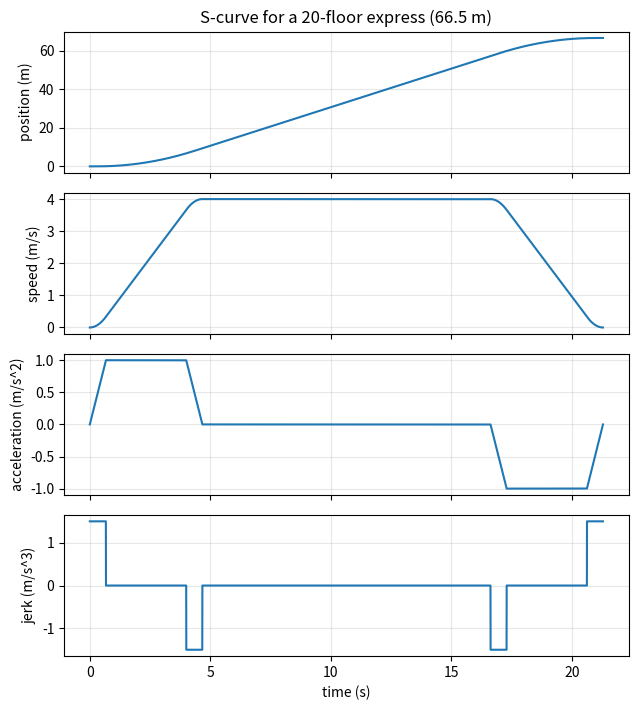
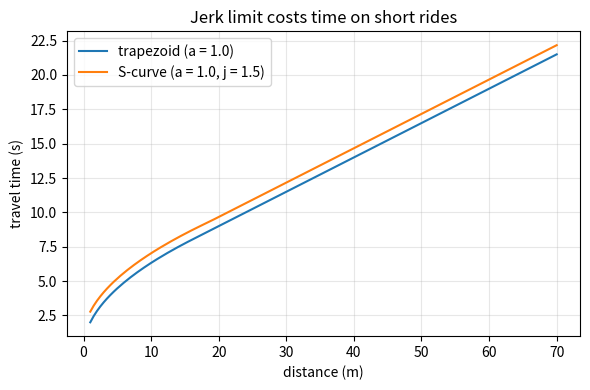

Here is the Python script that generated these plots, in order:
"""Session 2 (Level 2): the motion profile, travel time and motor power.

Run:  python start.py 2
Educational model only. It is NOT an elevator design tool: real lifts follow safety standards.
"""
# %% [markdown]
# # Session 2: plan the ride and size the motor
# **A. Real-world problem.** Two floors are 3.5 m apart. How quickly can a lift make the trip without
# making passengers feel sick? And how much power must the motor have, given a counterweight that
# balances most of the car?
#
# **Plan.** (1) the trapezoid and the S-curve profile as formulas, (2) travel time for a given
# distance, (3) the power with a counterweight, (4) the design problem.

# %%
import pathlib

import numpy as np

# where figures are saved (works as a script and in Jupyter/Colab)
OUT = (pathlib.Path(__file__).resolve().parent if "__file__" in globals() else pathlib.Path(".")) / "out"

G = 9.81   # m/s^2


# %% [markdown]
# ## Step 1: the trapezoid profile
# Speed up at a constant acceleration a until the cruise speed v, cruise, then slow down at -a.
# If the distance is short, the car never reaches v: the speed graph is a triangle with peak sqrt(a d).
#
#     d >= v^2 / a :  T = d / v + v / a        (accelerate, cruise, decelerate)
#     d <  v^2 / a :  T = 2 sqrt(d / a)        (triangle)

# %%
def trapezoid_time(d, v, a):
    """Travel time (s) of a trapezoid-speed ride of distance d (m), cruise speed v (m/s), accel a (m/s^2)."""
    if d >= v ** 2 / a:
        return d / v + v / a
    return 2 * np.sqrt(d / a)


# %% [markdown]
# ## Step 2: the S-curve (jerk-limited) profile
# The **jerk** j = da/dt is how fast the acceleration changes. A trapezoid changes a instantly, which you
# feel as a jolt. The S-curve ramps a up and down at the rate j. To reach speed v:
#
#     if v >= a^2 / j :  ramp time tj = a / j,  Ta = v / a + a / j       (a reaches its limit)
#     otherwise       :  tj = sqrt(v / j),      Ta = 2 sqrt(v / j)        (a never reaches its limit)
#
# Speeding up and slowing down cover the distance v Ta together, so if d >= v Ta the time is
# T = d / v + Ta. If the distance is shorter, the cruise speed is lowered until v Ta(v) = d.

# %%
def accel_phase(v, amax, jmax):
    """Time to speed up from 0 to v: returns (total Ta, ramp time tj, constant-accel time tl)."""
    if v >= amax ** 2 / jmax:
        tj = amax / jmax
        return v / amax + tj, tj, v / amax - tj
    tj = np.sqrt(v / jmax)
    return 2 * tj, tj, 0.0


def scurve_plan(d, vmax, amax, jmax):
    """S-curve plan for distance d: dict with cruise speed v, phase times and travel time T (s)."""
    def reach(v):
        return v * accel_phase(v, amax, jmax)[0]

    if reach(vmax) <= d:
        v = vmax
    else:                         # lower the cruise speed until it just fits (bisection)
        lo, hi = 0.0, vmax
        for _ in range(80):
            mid = 0.5 * (lo + hi)
            lo, hi = (mid, hi) if reach(mid) < d else (lo, mid)
        v = 0.5 * (lo + hi)
    Ta, tj, tl = accel_phase(v, amax, jmax)
    tc = (d - v * Ta) / v
    return dict(v=v, Ta=Ta, tj=tj, tl=tl, tc=tc, T=2 * Ta + tc, a=tj * jmax, j=jmax)


def scurve_time(d, vmax, amax, jmax):
    return scurve_plan(d, vmax, amax, jmax)["T"]


# %% [markdown]
# ## Step 3: build the whole profile as arrays (a numerical check)
# Starting from the jerk (+j, 0, -j, 0, -j, 0, +j in time), add up the jerk to get a, add up a to get
# the speed v and add up v to get the position x. The last position must equal the distance d.

# %%
def jerk_series(pl, dt=0.001):
    """Time array and the planned jerk (m/s^3) for an S-curve plan."""
    t = np.arange(0.0, pl["T"] + dt / 2, dt)
    j, tj, tl, Ta, T = pl["j"], pl["tj"], pl["tl"], pl["Ta"], pl["T"]

    def half(s):     # jerk while speeding up (s = time since that phase began)
        return np.where(s < tj, j, np.where(s < tj + tl, 0.0, np.where(s < Ta, -j, 0.0)))

    s = t - (T - Ta)
    jerk = np.where(t < Ta, half(t), 0.0) - np.where(s >= 0, half(np.clip(s, 0, None)), 0.0)
    return t, jerk


def integrate_profile(pl, dt=0.001, fine=50):
    """Return t, jerk, a, v, x for an S-curve plan by numerical integration.

    The jerk switches between values at times that are not on the grid, so we integrate on a
    grid `fine` times finer and keep every `fine`-th point; this keeps the end position accurate.
    """
    h = dt / fine
    t, jerk = jerk_series(pl, h)
    a = np.concatenate([[0.0], np.cumsum(0.5 * (jerk[1:] + jerk[:-1]) * h)])
    v = np.concatenate([[0.0], np.cumsum(0.5 * (a[1:] + a[:-1]) * h)])
    x = np.concatenate([[0.0], np.cumsum(0.5 * (v[1:] + v[:-1]) * h)])
    return t[::fine], jerk[::fine], a[::fine], v[::fine], x[::fine]


# %% [markdown]
# ## Step 4: the motor and the counterweight
# Car mass m_car, passengers m_load and counterweight m_cw hang on one rope. The motor only has to
# supply the **unbalanced** weight, (m_car + m_load - m_cw) g, plus the force that accelerates all
# the moving mass M = m_car + m_load + m_cw. At constant speed v:
#
#     P = (m_car + m_load - m_cw) g v / eta        (eta = efficiency, between 0 and 1)
#
# During acceleration a the force becomes (m_car + m_load - m_cw) g + M a.

# %%
def counterweight_mass(m_car, rated_load, fraction=0.45):
    """Common rule of thumb: counterweight = car + a fraction (about 40 to 50 percent) of the rated load."""
    return m_car + fraction * rated_load


def cruise_power(m_car, m_load, m_cw, v, eta):
    """Motor input power (W) at constant speed v (m/s) going up; negative means the motor is driven."""
    return (m_car + m_load - m_cw) * G * v / eta


def peak_force(m_car, m_load, m_cw, a):
    """Rope force (N) while accelerating upward at a (m/s^2)."""
    return (m_car + m_load - m_cw) * G + (m_car + m_load + m_cw) * a


# %% [markdown]
# ## Step 5: the design problem
# Fastest comfortable ride between two floors 3.5 m apart, then a 20-floor express (19 floors = 66.5 m).
# Assumed comfort limits (typical figures, not a standard): a <= 1.0 m/s^2, j <= 1.5 m/s^3.

# %%
if __name__ == "__main__":
    import matplotlib.pyplot as plt

    OUT.mkdir(exist_ok=True)
    vmax, amax, jmax = 2.5, 1.0, 1.5
    m_car, rated, eta = 1000.0, 800.0, 0.85
    m_cw = counterweight_mass(m_car, rated)
    for label, d, vm in (("3.5 m (one floor)", 3.5, 2.5), ("66.5 m (20-floor express)", 66.5, 4.0)):
        pl = scurve_plan(d, vm, amax, jmax)
        print(f"{label}: trapezoid {trapezoid_time(d, vm, amax):.2f} s, S-curve {pl['T']:.2f} s "
              f"(cruise speed reached {pl['v']:.2f} m/s)")
    print(f"counterweight {m_cw:.0f} kg; cruise power full load up at 4 m/s: "
          f"{cruise_power(m_car, rated, m_cw, 4.0, eta) / 1000:.1f} kW")

    pl = scurve_plan(66.5, 4.0, amax, jmax)
    t, jerk, a, v, x = integrate_profile(pl)
    print(f"integrated distance {x[-1]:.3f} m, final speed {v[-1]:.4f} m/s")
    fig, ax = plt.subplots(4, 1, figsize=(6.4, 7.2), sharex=True)
    for axis, y, name in zip(ax, (x, v, a, jerk), ("position (m)", "speed (m/s)", "acceleration (m/s^2)", "jerk (m/s^3)")):
        axis.plot(t, y, color="tab:blue")
        axis.set_ylabel(name)
        axis.grid(alpha=0.3)
    ax[-1].set_xlabel("time (s)")
    ax[0].set_title("S-curve for a 20-floor express (66.5 m)")
    fig.tight_layout()
    fig.savefig(OUT / "scurve_profile.png", dpi=120)

    dist = np.linspace(1, 70, 140)
    fig2, ax2 = plt.subplots(figsize=(6, 4))
    ax2.plot(dist, [trapezoid_time(d, 4.0, amax) for d in dist], label="trapezoid (a = 1.0)")
    ax2.plot(dist, [scurve_time(d, 4.0, amax, jmax) for d in dist], label="S-curve (a = 1.0, j = 1.5)")
    ax2.set_xlabel("distance (m)")
    ax2.set_ylabel("travel time (s)")
    ax2.set_title("Jerk limit costs time on short rides")
    ax2.grid(alpha=0.3)
    ax2.legend()
    fig2.tight_layout()
    fig2.savefig(OUT / "time_vs_distance.png", dpi=120)
    print("saved figures in", OUT)

# %% [markdown]
# ## Try it
# Do the coding tasks, answer the four questions in the README (section F), then run the checkpoint.
